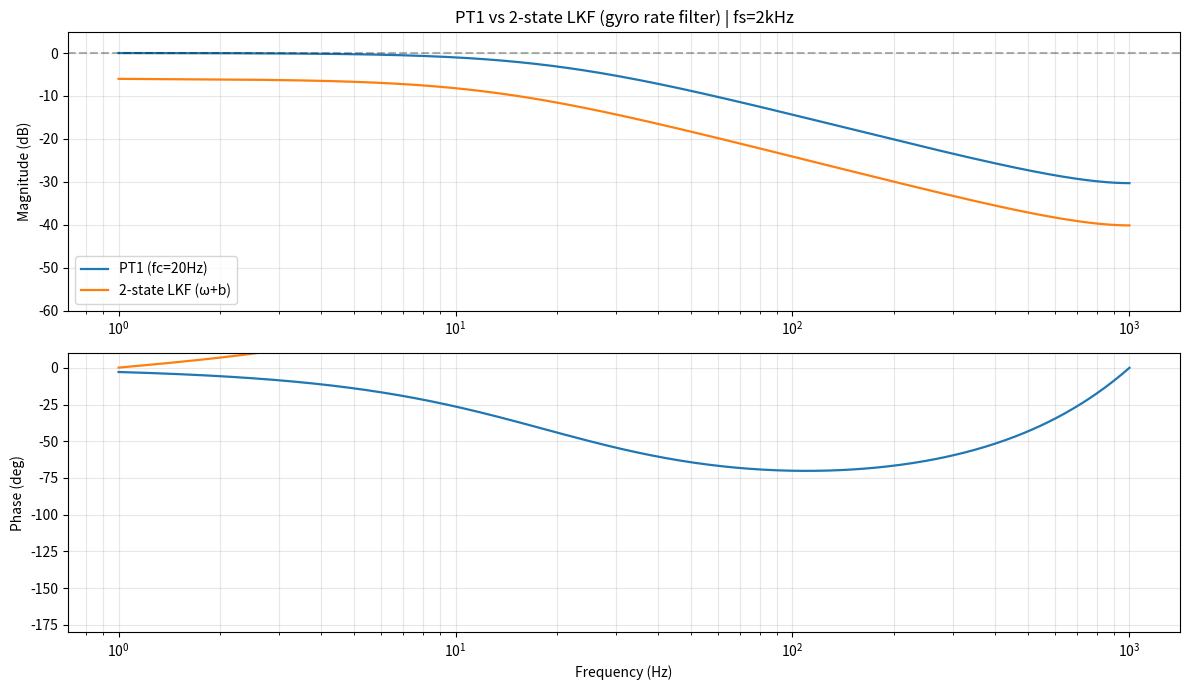

Recreate this plot in Python.
import numpy as np
import matplotlib.pyplot as plt
from scipy.signal import freqz

# --------------------------
# 参数（穿越机常用：2kHz）
# --------------------------
fs = 2000
ts = 1.0 / fs

# PT1 截止频率 (Hz)
fc_pt1 = 20

# 2 状态 LKF (ω + b)，调至和 PT1 抑制水平接近
# 过程噪声 Q，观测噪声 R
q_omega = 0.25
q_bias = 1e-6
r_meas = 5

# --------------------------
# PT1 离散系数
# --------------------------
alpha = 2 * np.pi * fc_pt1 * ts / (1 + 2 * np.pi * fc_pt1 * ts)
b_pt1 = [alpha]
a_pt1 = [1, -(1 - alpha)]

# --------------------------
# 2 状态离散 LKF 传递函数（gyro → omega_est）
# 推导为等价离散 IIR，直接用于 freqz
# --------------------------
def lkf_gyro_tf(q_omega, q_bias, r_meas, ts):
    F = np.array([[1, -ts],
                  [0,  1]])
    H = np.array([[1, 1]])
    Q = np.diag([q_omega, q_bias]) * ts
    R = r_meas

    P = np.array([[0.1, 0],
                  [0, 0.1]])
    S = H @ P @ H.T + R
    K = P @ H.T @ np.linalg.inv(S)

    A = F - K @ H @ F
    B = K
    C = np.array([[1, 0]])
    D = np.array([[0]])

    a0 = 1.0
    a1 = -(A[0,0] + A[1,1])
    a2 = A[0,0]*A[1,1] - A[0,1]*A[1,0]
    b0 = C[0,0]*B[0,0] + C[0,1]*B[1,0]
    b1 = (-A[1,1]*C[0,0] - A[0,0]*C[0,1])*B[0,0] + (A[0,1]*C[0,0] - A[0,0]*C[0,1])*B[1,0]

    b_lkf = [b1, b0]
    a_lkf = [a2, a1, a0]
    return b_lkf, a_lkf

b_lkf, a_lkf = lkf_gyro_tf(q_omega, q_bias, r_meas, ts)

# --------------------------
# 计算频响
# --------------------------
f = np.logspace(0, np.log10(fs/2), 500)
w = 2 * np.pi * f / fs

# PT1
w_pt1, h_pt1 = freqz(b_pt1, a_pt1, worN=w)
mag_pt1 = 20 * np.log10(np.abs(h_pt1))
phase_pt1 = np.angle(h_pt1, deg=True)

# LKF
w_lkf, h_lkf = freqz(b_lkf, a_lkf, worN=w)
mag_lkf = 20 * np.log10(np.abs(h_lkf))
phase_lkf = np.angle(h_lkf, deg=True)

# --------------------------
# 绘图
# --------------------------
plt.figure(figsize=(12,7))

# 幅频
plt.subplot(2,1,1)
plt.semilogx(f, mag_pt1, label=f'PT1 (fc={fc_pt1}Hz)', linewidth=1.6)
plt.semilogx(f, mag_lkf, label='2-state LKF (ω+b)', linewidth=1.6)
plt.grid(True, which='both', alpha=0.3)
plt.ylim(-60, 5)
plt.ylabel('Magnitude (dB)')
plt.title('PT1 vs 2-state LKF (gyro rate filter) | fs=2kHz')
plt.legend()
plt.axhline(0, color='k', linestyle='--', alpha=0.3)

# 相频
plt.subplot(2,1,2)
plt.semilogx(f, phase_pt1, linewidth=1.6)
plt.semilogx(f, phase_lkf, linewidth=1.6)
plt.grid(True, which='both', alpha=0.3)
plt.xlabel('Frequency (Hz)')
plt.ylabel('Phase (deg)')
plt.ylim(-180, 10)

plt.tight_layout()
plt.show()
